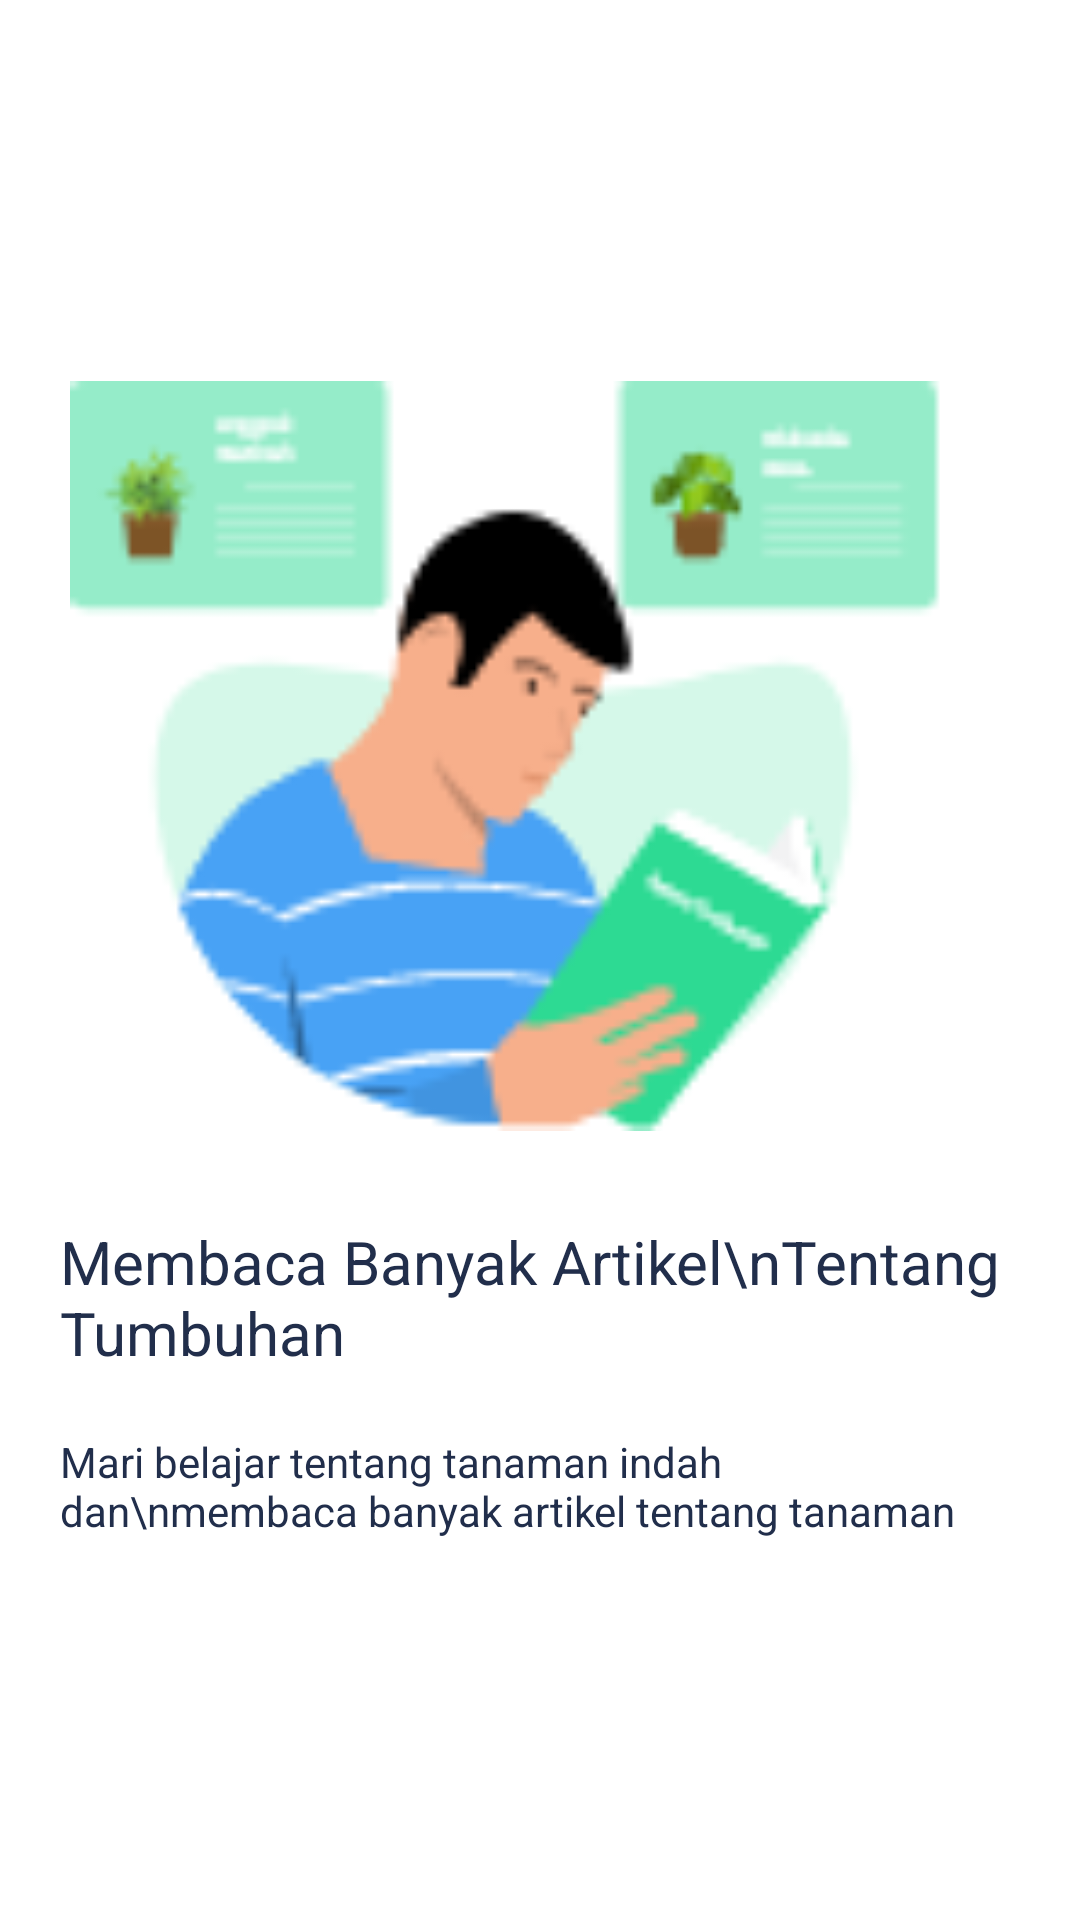

The Android layout XML behind this screen, and the referenced resources:
<!-- AndroidManifest.xml: application theme MaterialComponentsNoActionBar -->
<!-- res/layout/fragment_landing3.xml -->
<?xml version="1.0" encoding="utf-8"?>
<LinearLayout xmlns:android="http://schemas.android.com/apk/res/android"
    xmlns:tools="http://schemas.android.com/tools"
    android:layout_width="match_parent"
    android:layout_height="match_parent"
    android:background="@color/white"
    android:orientation="vertical"
    android:gravity="center_vertical"
    tools:context=".ui.landing.Landing3Fragment">

    <androidx.appcompat.widget.AppCompatImageView
        android:layout_width="match_parent"
        android:layout_height="250dp"
        android:layout_marginStart="20dp"
        android:layout_marginEnd="20dp"
        android:layout_gravity="center_horizontal"
        android:src="@drawable/membaca_artikel"/>

    <androidx.appcompat.widget.AppCompatTextView
        android:layout_width="wrap_content"
        android:layout_height="wrap_content"
        android:textSize="20sp"
        android:text="Membaca Banyak Artikel\nTentang Tumbuhan"
        android:layout_marginTop="30dp"
        android:layout_marginStart="20dp"
        android:textColor="@color/dark_blue"/>

    <androidx.appcompat.widget.AppCompatTextView
        android:layout_width="wrap_content"
        android:layout_height="wrap_content"
        android:textSize="14sp"
        android:text="Mari belajar tentang tanaman indah dan\nmembaca banyak artikel tentang tanaman"
        android:layout_marginTop="20dp"
        android:layout_marginStart="20dp"
        android:layout_marginEnd="20dp"
        android:textColor="@color/dark_blue"/>

</LinearLayout>
<!-- resources referenced by this layout -->
<resources>
  <color name="dark_blue">#212E4B</color>
  <color name="white">#ffffff</color>
  <!-- drawable membaca_artikel: png bitmap (drawable, 8178 bytes) -->
  <style name="MaterialComponentsNoActionBar" parent="Theme.MaterialComponents.Light.NoActionBar">
          <item name="colorOnPrimary">@color/dark_blue</item>
          <item name="colorPrimary">@color/dark_blue</item>
          <item name="colorOnSecondary">@color/green</item>
          <item name="colorSecondary">@color/green</item>
          <item name="android:colorAccent">@color/green</item>
          <item name="colorAccent">@color/green</item>
          <item name="android:statusBarColor">@color/green</item>
          <item name="statusBarBackground">@color/green</item>
      </style>
  <color name="green">#049A6A</color>
</resources>
